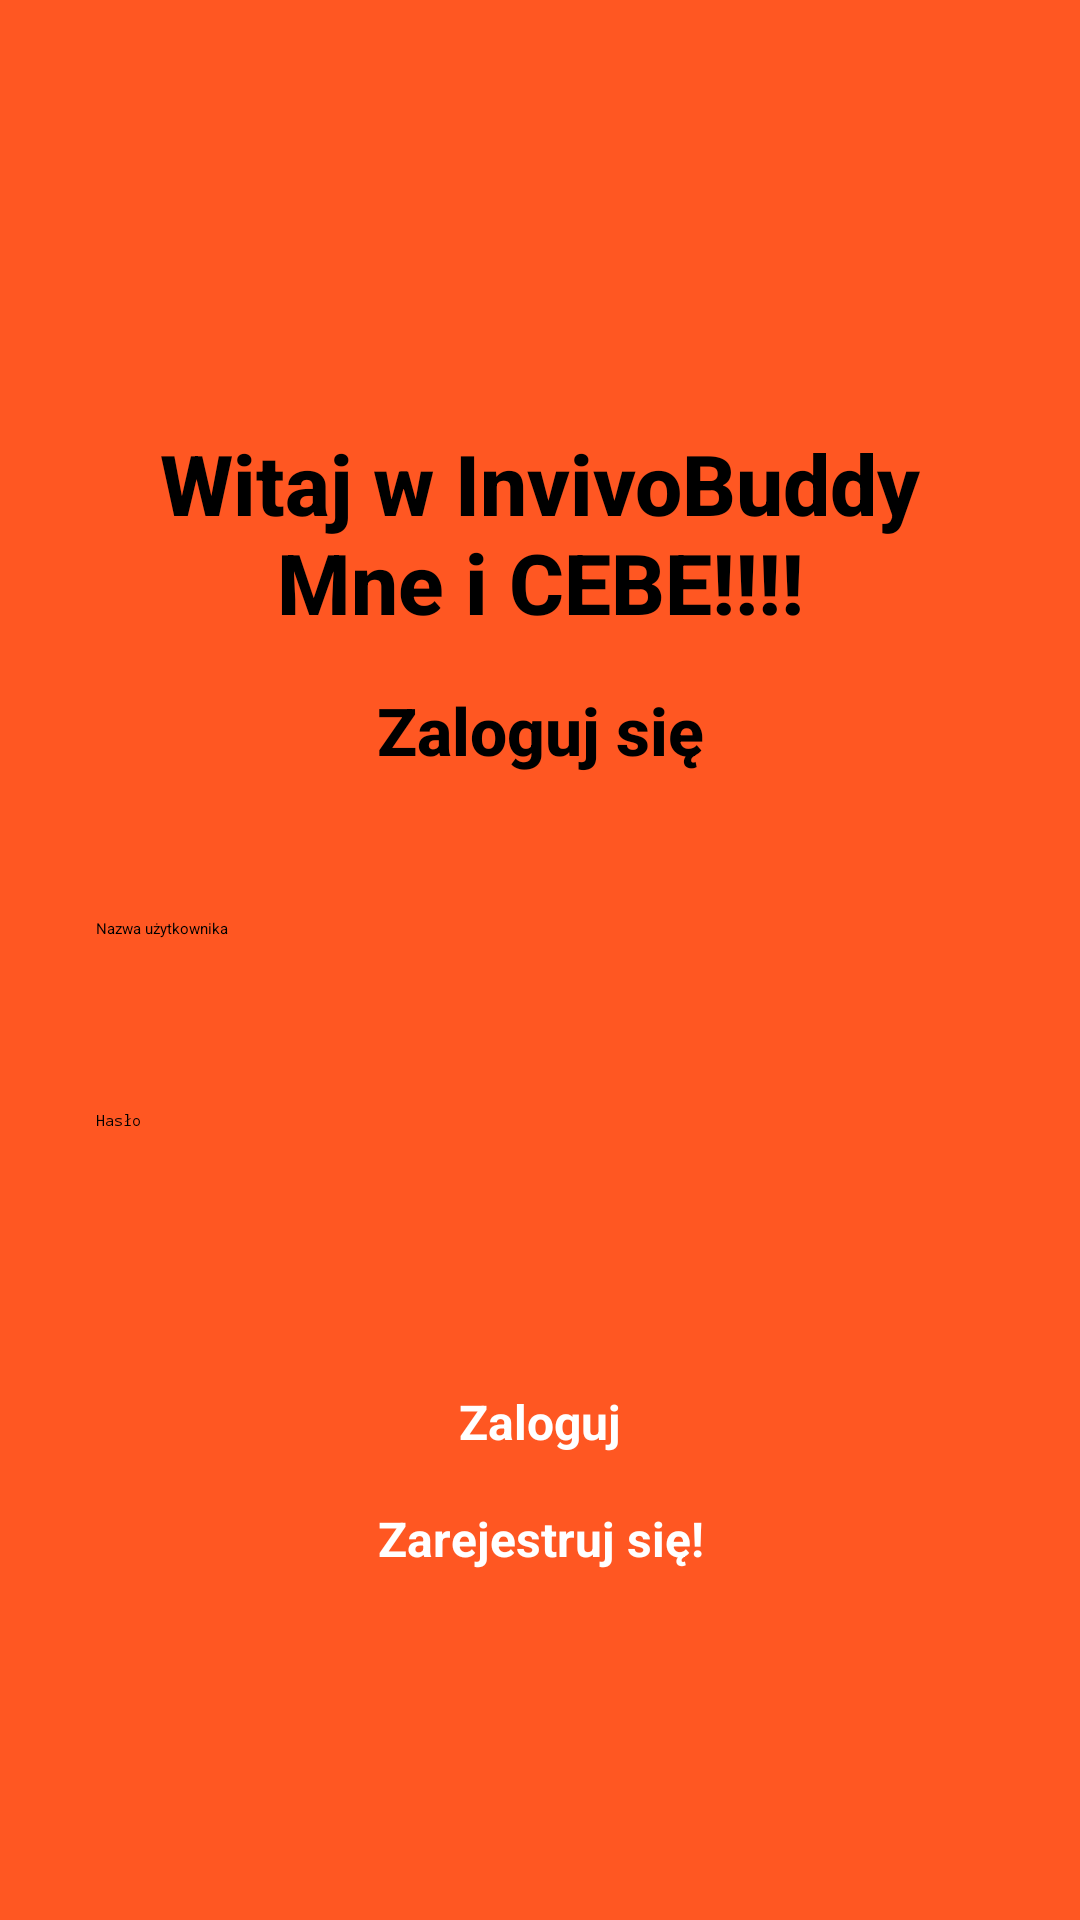

Produce the Android XML layout that renders to this screen, including the resource entries it uses.
<!-- AndroidManifest.xml: activity theme Theme.App.Starting -->
<!-- res/layout/activity_login.xml -->
<?xml version="1.0" encoding="utf-8"?>
<androidx.constraintlayout.widget.ConstraintLayout xmlns:android="http://schemas.android.com/apk/res/android"
    xmlns:app="http://schemas.android.com/apk/res-auto"
    xmlns:tools="http://schemas.android.com/tools"
    android:layout_width="match_parent"
    android:layout_height="match_parent"
    android:padding="32dp"
    android:background="@color/tlo_latte"
    tools:context=".ui.login.LoginActivity">

    <TextView
        android:id="@+id/welcomeTitle"
        style="@style/NaglowekInvivo"
        android:layout_width="0dp"
        android:layout_height="wrap_content"
        android:text="Witaj w InvivoBuddy Mne i CEBE!!!!"
        android:layout_marginBottom="16dp"
        app:layout_constraintBottom_toTopOf="@+id/loginSubtitle"
        app:layout_constraintEnd_toEndOf="parent"
        app:layout_constraintStart_toStartOf="parent"
        app:layout_constraintTop_toTopOf="parent"
        app:layout_constraintVertical_chainStyle="packed" />

    <TextView
        android:id="@+id/loginSubtitle"
        style="@style/NaglowekInvivo"
        android:layout_width="0dp"
        android:layout_height="wrap_content"
        android:text="Zaloguj się"
        android:textSize="22sp"
        android:layout_marginBottom="48dp"
        app:layout_constraintBottom_toTopOf="@+id/userNameInput"
        app:layout_constraintEnd_toEndOf="parent"
        app:layout_constraintStart_toStartOf="parent"
        app:layout_constraintTop_toBottomOf="@+id/welcomeTitle" />

    <EditText
        android:id="@+id/userNameInput"
        android:layout_width="0dp"
        android:layout_height="wrap_content"
        android:hint="Nazwa użytkownika"
        android:inputType="text|textNoSuggestions"
        android:minHeight="48dp"
        android:layout_marginBottom="16dp"
        app:layout_constraintBottom_toTopOf="@+id/passwordInput"
        app:layout_constraintEnd_toEndOf="parent"
        app:layout_constraintStart_toStartOf="parent"
        app:layout_constraintTop_toBottomOf="@+id/loginSubtitle" />

    <EditText
        android:id="@+id/passwordInput"
        android:layout_width="0dp"
        android:layout_height="wrap_content"
        android:hint="Hasło"
        android:inputType="textPassword"
        android:minHeight="48dp"
        android:layout_marginBottom="32dp"
        app:layout_constraintBottom_toTopOf="@+id/loginButton"
        app:layout_constraintEnd_toEndOf="parent"
        app:layout_constraintStart_toStartOf="parent"
        app:layout_constraintTop_toBottomOf="@+id/userNameInput" />

    <Button
        android:id="@+id/loginButton"
        style="@style/GlownyPrzyciskInvivo"
        android:layout_width="0dp"
        android:layout_height="wrap_content"
        android:text="Zaloguj"
        app:layout_constraintBottom_toBottomOf="parent"
        app:layout_constraintEnd_toEndOf="parent"
        app:layout_constraintStart_toStartOf="parent"
        app:layout_constraintTop_toBottomOf="@+id/passwordInput" />

    <Button
        android:id="@+id/registerButton"
        style="@style/GlownyPrzyciskInvivo"
        android:layout_width="0dp"
        android:layout_height="wrap_content"
        android:text="Zarejestruj się!"
        app:layout_constraintBottom_toBottomOf="parent"
        app:layout_constraintEnd_toEndOf="parent"
        app:layout_constraintStart_toStartOf="parent"
        app:layout_constraintTop_toBottomOf="@+id/passwordInput" />

</androidx.constraintlayout.widget.ConstraintLayout>
<!-- resources referenced by this layout -->
<resources>
  <color name="tlo_latte">#FF5722</color>
  <style name="GlownyPrzyciskInvivo" parent="Widget.MaterialComponents.Button">
          <item name="backgroundTint">@color/purple_500</item>
          <item name="cornerRadius">16dp</item>
          <item name="android:textColor">@color/white</item>
          <item name="android:textSize">16sp</item>
          <item name="android:textStyle">bold</item>
      </style>
  <style name="NaglowekInvivo" parent="TextAppearance.AppCompat.Title">
          <item name="android:textColor">@color/black</item>
          <item name="android:textSize">28sp</item>
          <item name="android:textStyle">bold</item>
          <item name="android:gravity">center</item>
      </style>
  <style name="Theme.App.Starting" parent="Theme.SplashScreen">
          <item name="windowSplashScreenBackground">@color/tlo_latte</item>
          <item name="windowSplashScreenAnimatedIcon">@mipmap/ic_launcher</item>
  
          <item name="postSplashScreenTheme">@style/Theme.InvivoBuddy.NoActionBar</item>
      </style>
  <color name="purple_500">#FF6200EE</color>
  <color name="white">#FFFFFFFF</color>
  <color name="black">#FF000000</color>
  <style name="Theme.InvivoBuddy.NoActionBar">
          <item name="windowActionBar">false</item>
          <item name="windowNoTitle">true</item>
      </style>
</resources>
